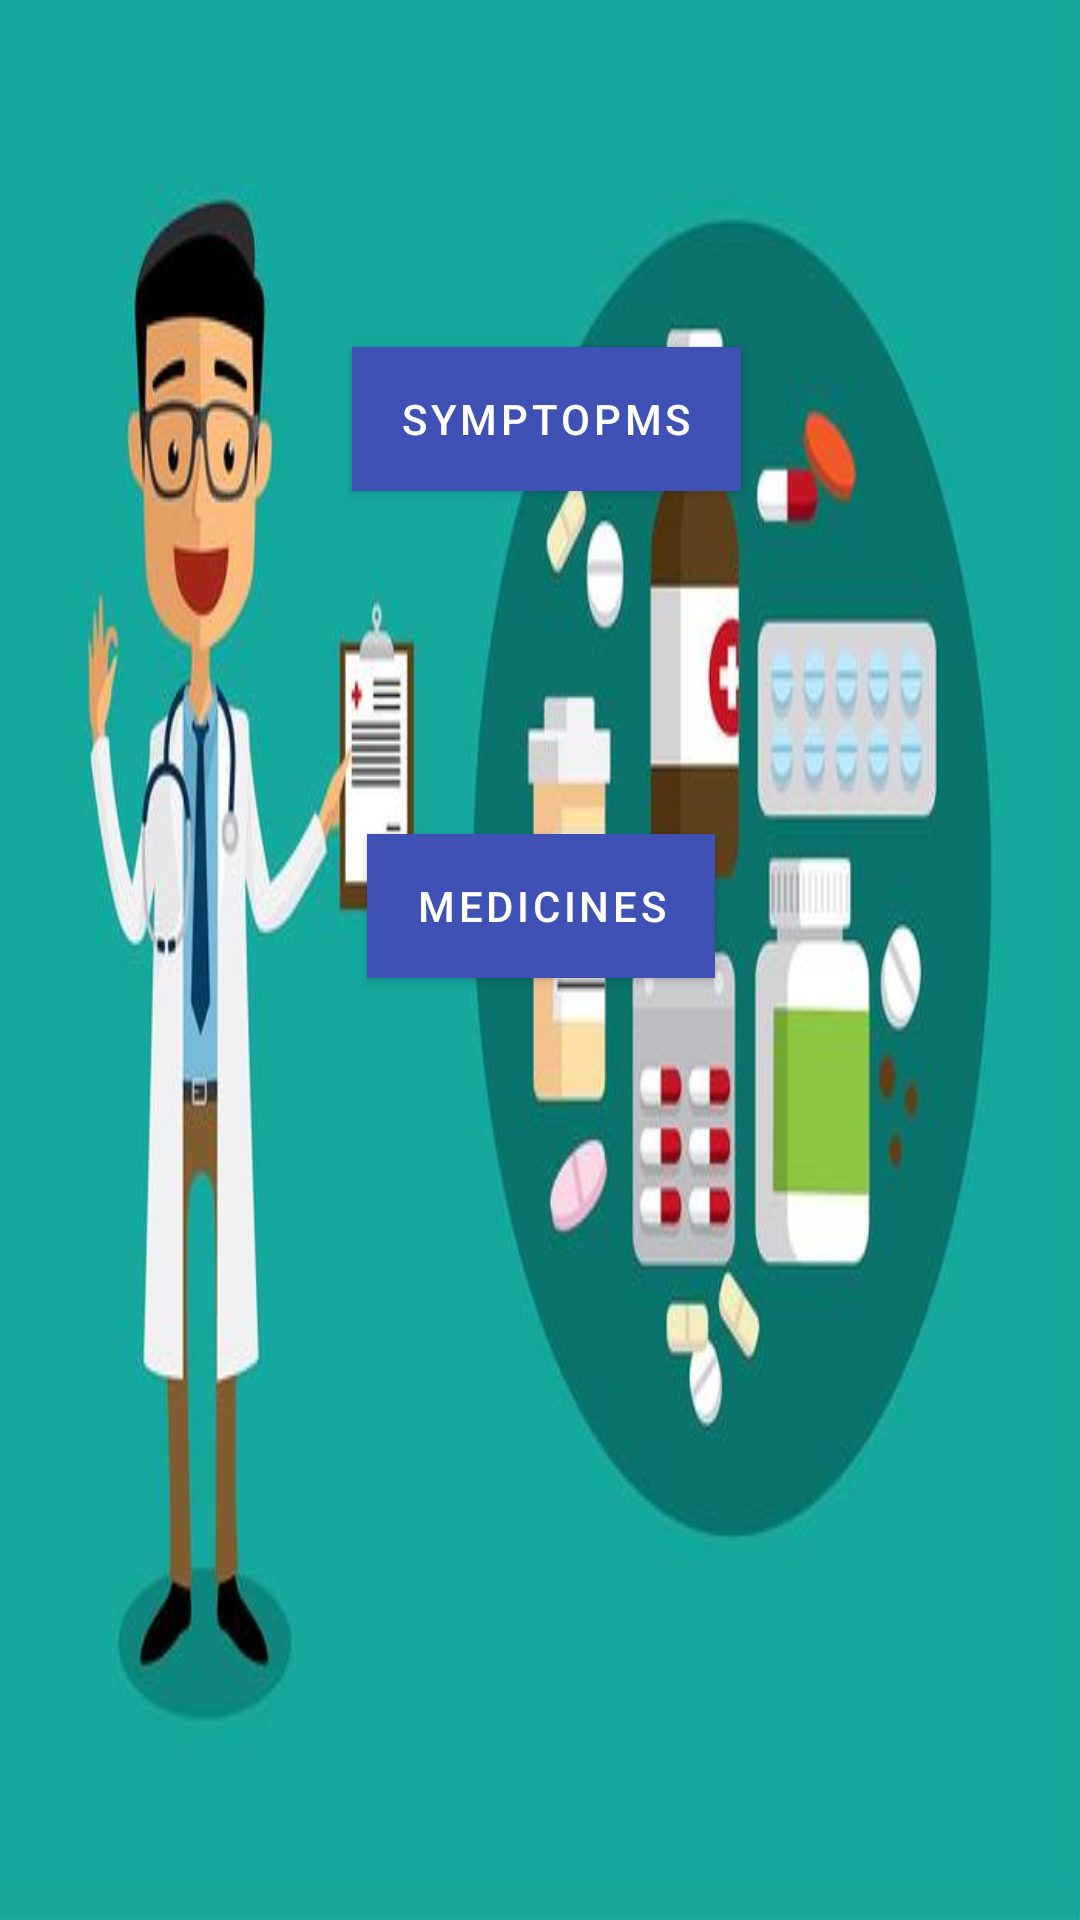

Android layout source for this screen:
<!-- AndroidManifest.xml: application theme AppTheme -->
<!-- res/layout/activity_sm.xml -->
<?xml version="1.0" encoding="utf-8"?>
<androidx.constraintlayout.widget.ConstraintLayout xmlns:android="http://schemas.android.com/apk/res/android" xmlns:app="http://schemas.android.com/apk/res-auto" xmlns:aapt="http://schemas.android.com/aapt" android:background="@drawable/smm" android:layout_width="match_parent" android:layout_height="match_parent">
    <Button android:id="@+id/button8" android:background="#ba55d3" android:layout_width="wrap_content" android:layout_height="wrap_content" android:layout_marginTop="8dp" android:layout_marginBottom="8dp" android:text="Symptopms" app:layout_constraintBottom_toBottomOf="parent" app:layout_constraintEnd_toEndOf="parent"  app:layout_constraintHorizontal_bias="0.509" app:layout_constraintStart_toStartOf="parent" app:layout_constraintTop_toTopOf="parent" app:layout_constraintVertical_bias="0.187"/>
    <Button android:id="@+id/button9" android:background="#ba55d3" android:layout_width="wrap_content" android:layout_height="wrap_content" android:layout_marginTop="8dp" android:layout_marginBottom="8dp" android:text="Medicines" app:layout_constraintBottom_toBottomOf="parent" app:layout_constraintEnd_toEndOf="parent"  app:layout_constraintHorizontal_bias="0.501" app:layout_constraintStart_toStartOf="parent" app:layout_constraintTop_toTopOf="parent" app:layout_constraintVertical_bias="0.469"/>
</androidx.constraintlayout.widget.ConstraintLayout>
<!-- resources referenced by this layout -->
<resources>
  <!-- drawable smm: jpg bitmap (drawable, 25257 bytes) -->
  <style name="AppTheme" parent="Theme.MaterialComponents.Light.DarkActionBar">
          <item name="colorAccent">@color/colorAccent</item>
          <item name="colorPrimary">@color/colorPrimary</item>
          <item name="colorPrimaryDark">@color/colorPrimaryDark</item>
      </style>
  <color name="colorAccent">#ff4081</color>
  <color name="colorPrimary">#3f51b5</color>
  <color name="colorPrimaryDark">#303f9f</color>
</resources>
